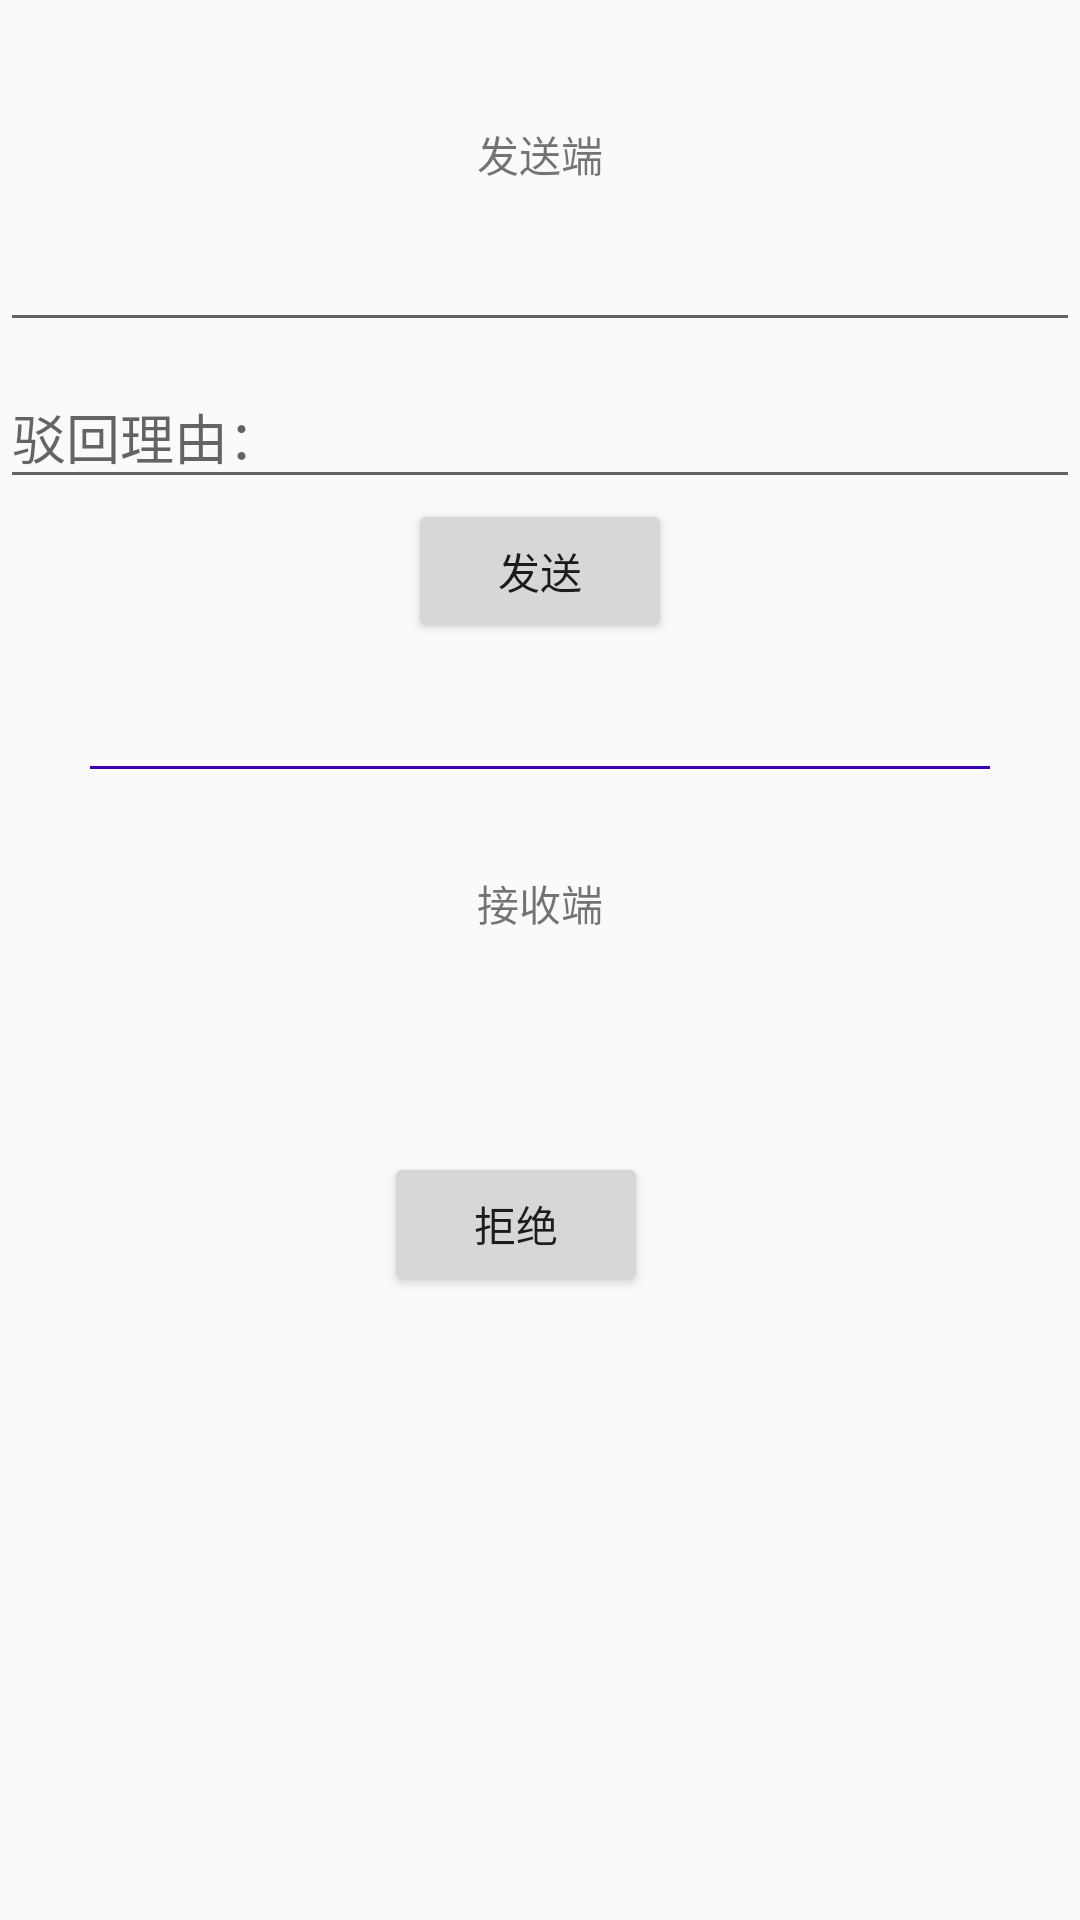

Here is an Android app screen rendered from its layout file. Give the layout XML and the strings, colors and styles it references.
<!-- AndroidManifest.xml: application theme AppTheme -->
<!-- res/layout/activity_main.xml -->
<?xml version="1.0" encoding="utf-8"?>
<LinearLayout xmlns:android="http://schemas.android.com/apk/res/android"
    xmlns:app="http://schemas.android.com/apk/res-auto"
    xmlns:tools="http://schemas.android.com/tools"
    android:layout_width="match_parent"
    android:layout_height="match_parent"
    android:orientation="vertical"
    tools:context="com.ww.kotlin.study.atothers.MainActivity">

    <LinearLayout
        android:layout_width="match_parent"
        android:layout_height="0dp"
        android:layout_weight="3"
        android:orientation="vertical">

        <LinearLayout
            android:layout_width="match_parent"
            android:layout_height="0dp"
            android:layout_weight="2"
            android:focusable="true"
            android:focusableInTouchMode="true"
            android:gravity="center"
            android:orientation="vertical">

            <TextView
                android:layout_width="wrap_content"
                android:layout_height="wrap_content"
                android:text="发送端" />

            <android.support.design.widget.TextInputLayout
                android:id="@+id/text_input"
                android:layout_width="match_parent"
                android:layout_height="wrap_content">

                <android.support.design.widget.TextInputEditText
                    android:id="@+id/edit"
                    android:layout_width="match_parent"
                    android:layout_height="wrap_content" />
            </android.support.design.widget.TextInputLayout>

            <android.support.design.widget.TextInputLayout
                android:hint="驳回理由："
                android:layout_width="match_parent"
                android:layout_height="wrap_content">

                <android.support.design.widget.TextInputEditText
                    android:id="@+id/bohui_edit"
                    android:layout_width="match_parent"
                    android:layout_height="wrap_content" />
            </android.support.design.widget.TextInputLayout>

            <Button
                android:id="@+id/btn_send"
                android:layout_width="wrap_content"
                android:layout_height="wrap_content"
                android:text="发送" />
        </LinearLayout>


        <View
            android:layout_width="match_parent"
            android:layout_height="1dp"
            android:layout_marginLeft="30dp"
            android:layout_marginRight="30dp"
            android:background="@color/colorPrimaryDark" />

        <LinearLayout
            android:layout_width="match_parent"
            android:layout_height="0dp"
            android:layout_weight="1"
            android:gravity="center"
            android:orientation="vertical">

            <TextView
                android:layout_width="wrap_content"
                android:layout_height="wrap_content"
                android:text="接收端" />

            <TextView
                android:id="@+id/rec_txt"
                android:layout_width="wrap_content"
                android:layout_height="wrap_content" />

            <TextView
                android:id="@+id/atm_txt"
                android:layout_width="wrap_content"
                android:layout_height="wrap_content" />
        </LinearLayout>
    </LinearLayout>

    <LinearLayout
        android:layout_width="match_parent"
        android:layout_height="0dp"
        android:layout_weight="1"
        android:gravity="center_horizontal"
        android:orientation="horizontal">

        <Button
            android:id="@+id/btn_turndown"
            android:layout_width="wrap_content"
            android:layout_height="wrap_content"
            android:layout_marginRight="16dp"
            android:text="拒绝" />

    </LinearLayout>

    <LinearLayout
        android:layout_width="match_parent"
        android:layout_height="0dp"
        android:layout_weight="1"></LinearLayout>
</LinearLayout>
<!-- resources referenced by this layout -->
<resources>
  <style name="AppTheme" parent="Theme.AppCompat.Light.DarkActionBar">
          
          <item name="colorPrimary">@color/colorPrimary</item>
          <item name="colorPrimaryDark">@color/colorPrimaryDark</item>
          <item name="colorAccent">@color/colorAccent</item>
      </style>
  <!-- not gathered from this repository: default colours our renderer supplied (Android Studio template values) -->
  <color name="colorPrimary">#FF6200EE</color>
  <color name="colorPrimaryDark">#FF3700B3</color>
  <color name="colorAccent">#FF03DAC5</color>
</resources>
